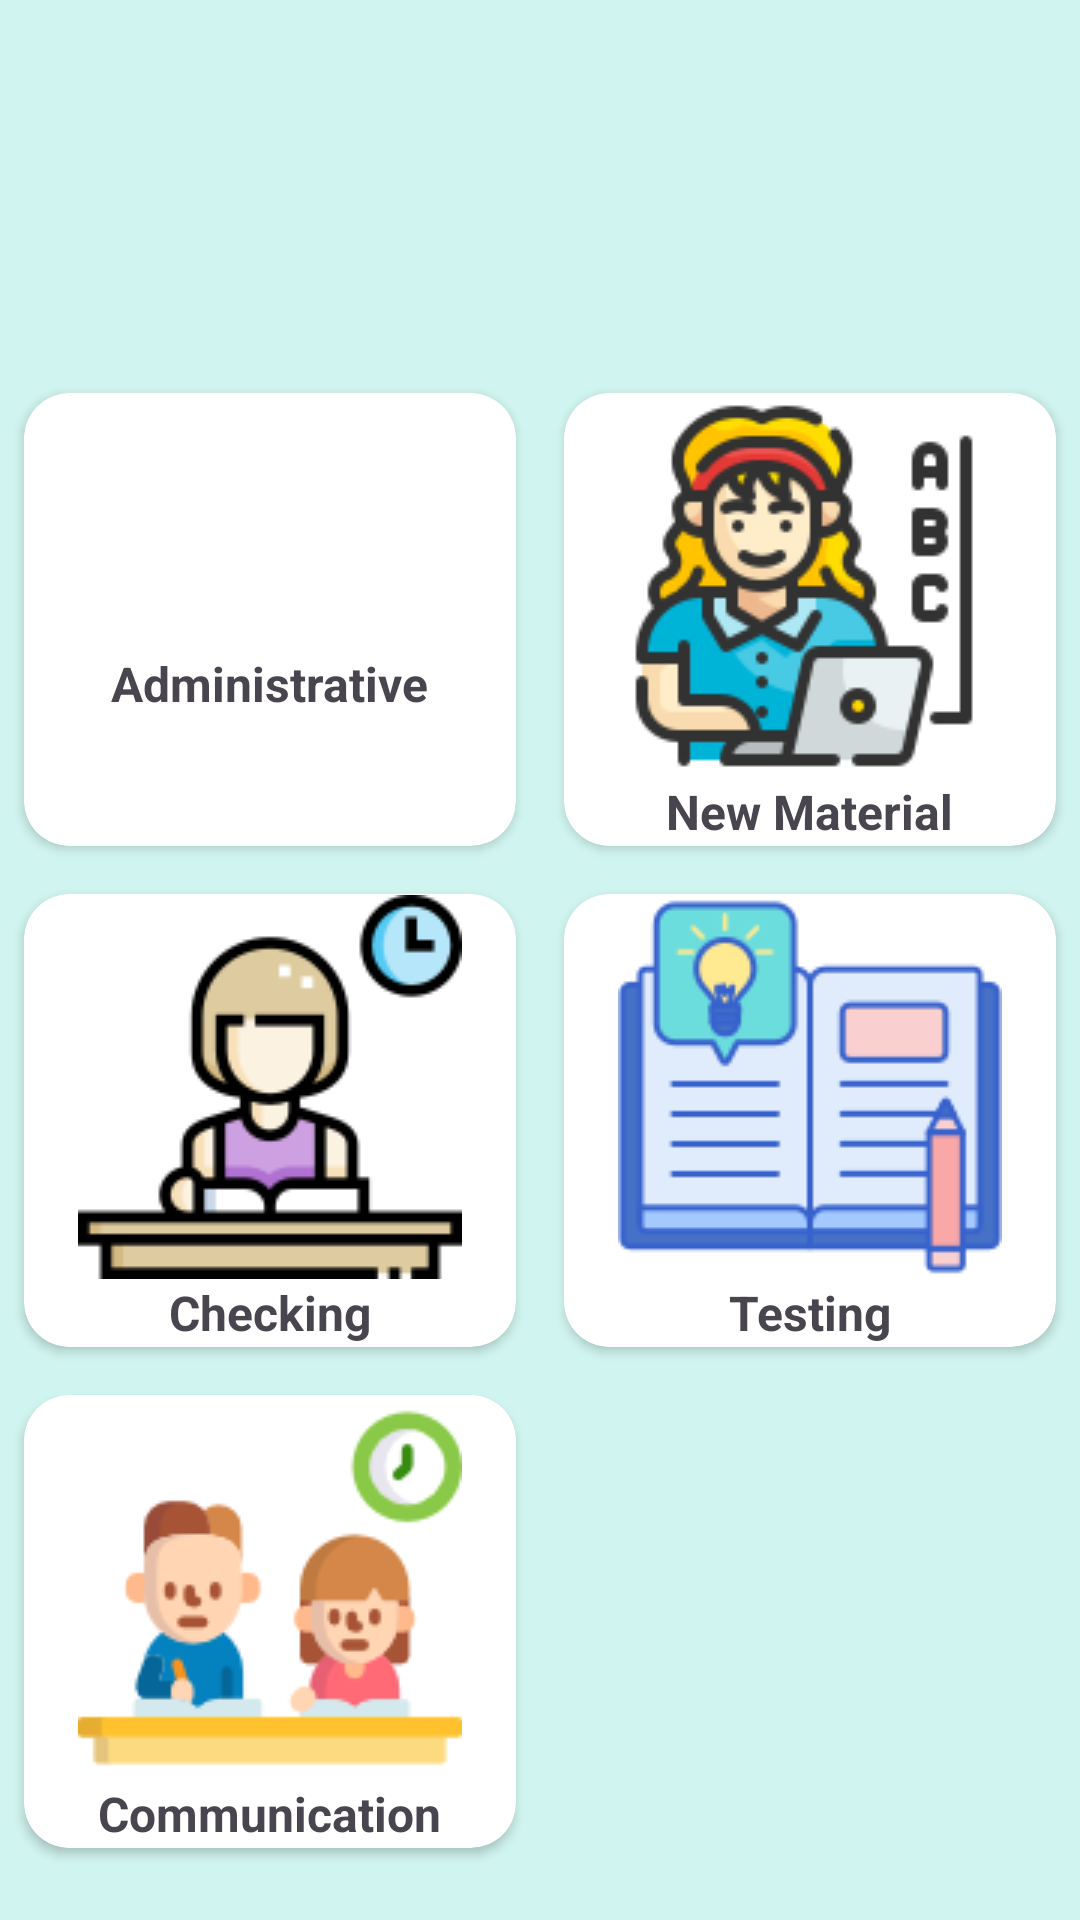

Here is an Android app screen rendered from its layout file. Give the layout XML and the strings, colors and styles it references.
<!-- AndroidManifest.xml: application theme Theme.TeacherTimer -->
<!-- res/layout/fragment_lesson.xml -->
<?xml version="1.0" encoding="utf-8"?>
<androidx.constraintlayout.widget.ConstraintLayout xmlns:android="http://schemas.android.com/apk/res/android"
    xmlns:app="http://schemas.android.com/apk/res-auto"
    xmlns:tools="http://schemas.android.com/tools"
    android:layout_width="match_parent"
    android:layout_height="match_parent"
    android:background="#D0F4EF"
    tools:context=".ui.lesson.LessonFragment">

    <TextView
        android:id="@+id/text_timer"
        android:layout_width="wrap_content"
        android:layout_height="wrap_content"
        android:layout_marginVertical="32dp"
        android:textSize="32sp"
        android:textStyle="bold"
        app:layout_constraintBottom_toTopOf="@+id/container_activities"
        app:layout_constraintEnd_toEndOf="parent"
        app:layout_constraintHorizontal_bias="0.5"
        app:layout_constraintStart_toStartOf="parent"
        app:layout_constraintTop_toTopOf="parent"
        tools:text="00:00" />

    <androidx.constraintlayout.widget.ConstraintLayout
        android:id="@+id/container_activities"
        android:layout_width="0dp"
        android:layout_height="0dp"
        android:layout_marginVertical="16dp"
        app:layout_constraintBottom_toBottomOf="parent"
        app:layout_constraintEnd_toEndOf="parent"
        app:layout_constraintStart_toStartOf="parent"
        app:layout_constraintTop_toBottomOf="@id/text_timer"
        tools:visibility="visible">

        <androidx.cardview.widget.CardView
            android:id="@+id/card_admin"
            android:layout_width="0dp"
            android:layout_height="0dp"
            android:layout_margin="8dp"
            android:clipToPadding="true"
            app:cardCornerRadius="15dp"
            app:layout_constraintBottom_toTopOf="@id/card_checking"
            app:layout_constraintEnd_toStartOf="@id/card_new_material"
            app:layout_constraintStart_toStartOf="parent"
            app:layout_constraintTop_toTopOf="parent">

            <LinearLayout
                android:layout_width="match_parent"
                android:layout_height="match_parent"
                android:gravity="center"
                android:orientation="vertical">

                <ImageView
                    android:layout_width="wrap_content"
                    android:layout_height="wrap_content"
                    android:layout_weight="2"
                    android:src="@drawable/admin" />

                <TextView
                    android:layout_width="wrap_content"
                    android:layout_height="wrap_content"
                    android:layout_weight="1"
                    android:text="Administrative"
                    android:textSize="16sp"
                    android:textStyle="bold" />
            </LinearLayout>
        </androidx.cardview.widget.CardView>

        <androidx.cardview.widget.CardView
            android:id="@+id/card_new_material"
            android:layout_width="0dp"
            android:layout_height="0dp"
            android:layout_margin="8dp"
            android:clipToPadding="true"
            app:cardCornerRadius="15dp"
            app:layout_constraintBottom_toTopOf="@id/card_testing"
            app:layout_constraintEnd_toEndOf="parent"
            app:layout_constraintStart_toEndOf="@id/card_admin"
            app:layout_constraintTop_toTopOf="parent">

            <LinearLayout
                android:layout_width="match_parent"
                android:layout_height="match_parent"
                android:gravity="center"
                android:orientation="vertical">

                <ImageView
                    android:layout_width="wrap_content"
                    android:layout_height="wrap_content"
                    android:layout_weight="2"
                    android:src="@drawable/new_matirial" />

                <TextView
                    android:layout_width="wrap_content"
                    android:layout_height="wrap_content"
                    android:layout_weight="1"
                    android:text="New Material"
                    android:textSize="16sp"
                    android:textStyle="bold" />
            </LinearLayout>
        </androidx.cardview.widget.CardView>

        <androidx.cardview.widget.CardView
            android:id="@+id/card_checking"
            android:layout_width="0dp"
            android:layout_height="0dp"
            android:layout_margin="8dp"
            android:clipToPadding="true"
            app:cardCornerRadius="15dp"
            app:layout_constraintBottom_toTopOf="@id/card_communication"
            app:layout_constraintEnd_toStartOf="@id/card_testing"
            app:layout_constraintStart_toStartOf="parent"
            app:layout_constraintTop_toBottomOf="@id/card_admin">

            <LinearLayout
                android:layout_width="match_parent"
                android:layout_height="match_parent"
                android:gravity="center"
                android:orientation="vertical">

                <ImageView
                    android:layout_width="wrap_content"
                    android:layout_height="wrap_content"
                    android:layout_weight="2"
                    android:src="@drawable/checking" />

                <TextView
                    android:layout_width="wrap_content"
                    android:layout_height="wrap_content"
                    android:layout_weight="1"
                    android:text="Checking"
                    android:textSize="16sp"
                    android:textStyle="bold" />
            </LinearLayout>
        </androidx.cardview.widget.CardView>

        <androidx.cardview.widget.CardView
            android:id="@+id/card_testing"
            android:layout_width="0dp"
            android:layout_height="0dp"
            android:layout_margin="8dp"
            android:clipToPadding="true"
            app:cardCornerRadius="15dp"
            app:layout_constraintBottom_toTopOf="@id/card_placeholder"
            app:layout_constraintEnd_toEndOf="parent"
            app:layout_constraintStart_toEndOf="@id/card_checking"
            app:layout_constraintTop_toBottomOf="@id/card_new_material">

            <LinearLayout
                android:layout_width="match_parent"
                android:layout_height="match_parent"
                android:gravity="center"
                android:orientation="vertical">

                <ImageView
                    android:layout_width="wrap_content"
                    android:layout_height="wrap_content"
                    android:layout_weight="2"
                    android:src="@drawable/testing" />

                <TextView
                    android:layout_width="wrap_content"
                    android:layout_height="wrap_content"
                    android:layout_weight="1"
                    android:text="Testing"
                    android:textSize="16sp"
                    android:textStyle="bold" />
            </LinearLayout>
        </androidx.cardview.widget.CardView>

        <androidx.cardview.widget.CardView
            android:id="@+id/card_communication"
            android:layout_width="0dp"
            android:layout_height="0dp"
            android:layout_margin="8dp"
            android:clipToPadding="true"
            app:cardCornerRadius="15dp"
            app:layout_constraintBottom_toBottomOf="parent"
            app:layout_constraintEnd_toStartOf="@id/card_placeholder"
            app:layout_constraintStart_toStartOf="parent"
            app:layout_constraintTop_toBottomOf="@id/card_checking">

            <LinearLayout
                android:layout_width="match_parent"
                android:layout_height="match_parent"
                android:gravity="center"
                android:orientation="vertical">

                <ImageView
                    android:layout_width="wrap_content"
                    android:layout_height="wrap_content"
                    android:layout_weight="2"
                    android:src="@drawable/communication" />

                <TextView
                    android:layout_width="wrap_content"
                    android:layout_height="wrap_content"
                    android:layout_weight="1"
                    android:text="Communication"
                    android:textSize="16sp"
                    android:textStyle="bold" />
            </LinearLayout>
        </androidx.cardview.widget.CardView>

        <androidx.cardview.widget.CardView
            android:id="@+id/card_placeholder"
            android:layout_width="0dp"
            android:layout_height="0dp"
            android:layout_margin="8dp"
            android:visibility="invisible"
            app:layout_constraintBottom_toBottomOf="parent"
            app:layout_constraintEnd_toEndOf="parent"
            app:layout_constraintStart_toEndOf="@id/card_communication"
            app:layout_constraintTop_toBottomOf="@id/card_testing">

        </androidx.cardview.widget.CardView>

    </androidx.constraintlayout.widget.ConstraintLayout>
</androidx.constraintlayout.widget.ConstraintLayout>
<!-- resources referenced by this layout -->
<resources>
  <!-- drawable checking: png bitmap (drawable, 6316 bytes) -->
  <!-- drawable communication: png bitmap (drawable, 7738 bytes) -->
  <!-- drawable new_matirial: png bitmap (drawable, 11310 bytes) -->
  <!-- drawable testing: png bitmap (drawable, 4927 bytes) -->
  <style name="Theme.TeacherTimer" parent="Base.Theme.TeacherTimer" />
  <style name="Base.Theme.TeacherTimer" parent="Theme.Material3.Light.NoActionBar">
          <item name="colorPrimary">#466677</item>
      </style>
</resources>
